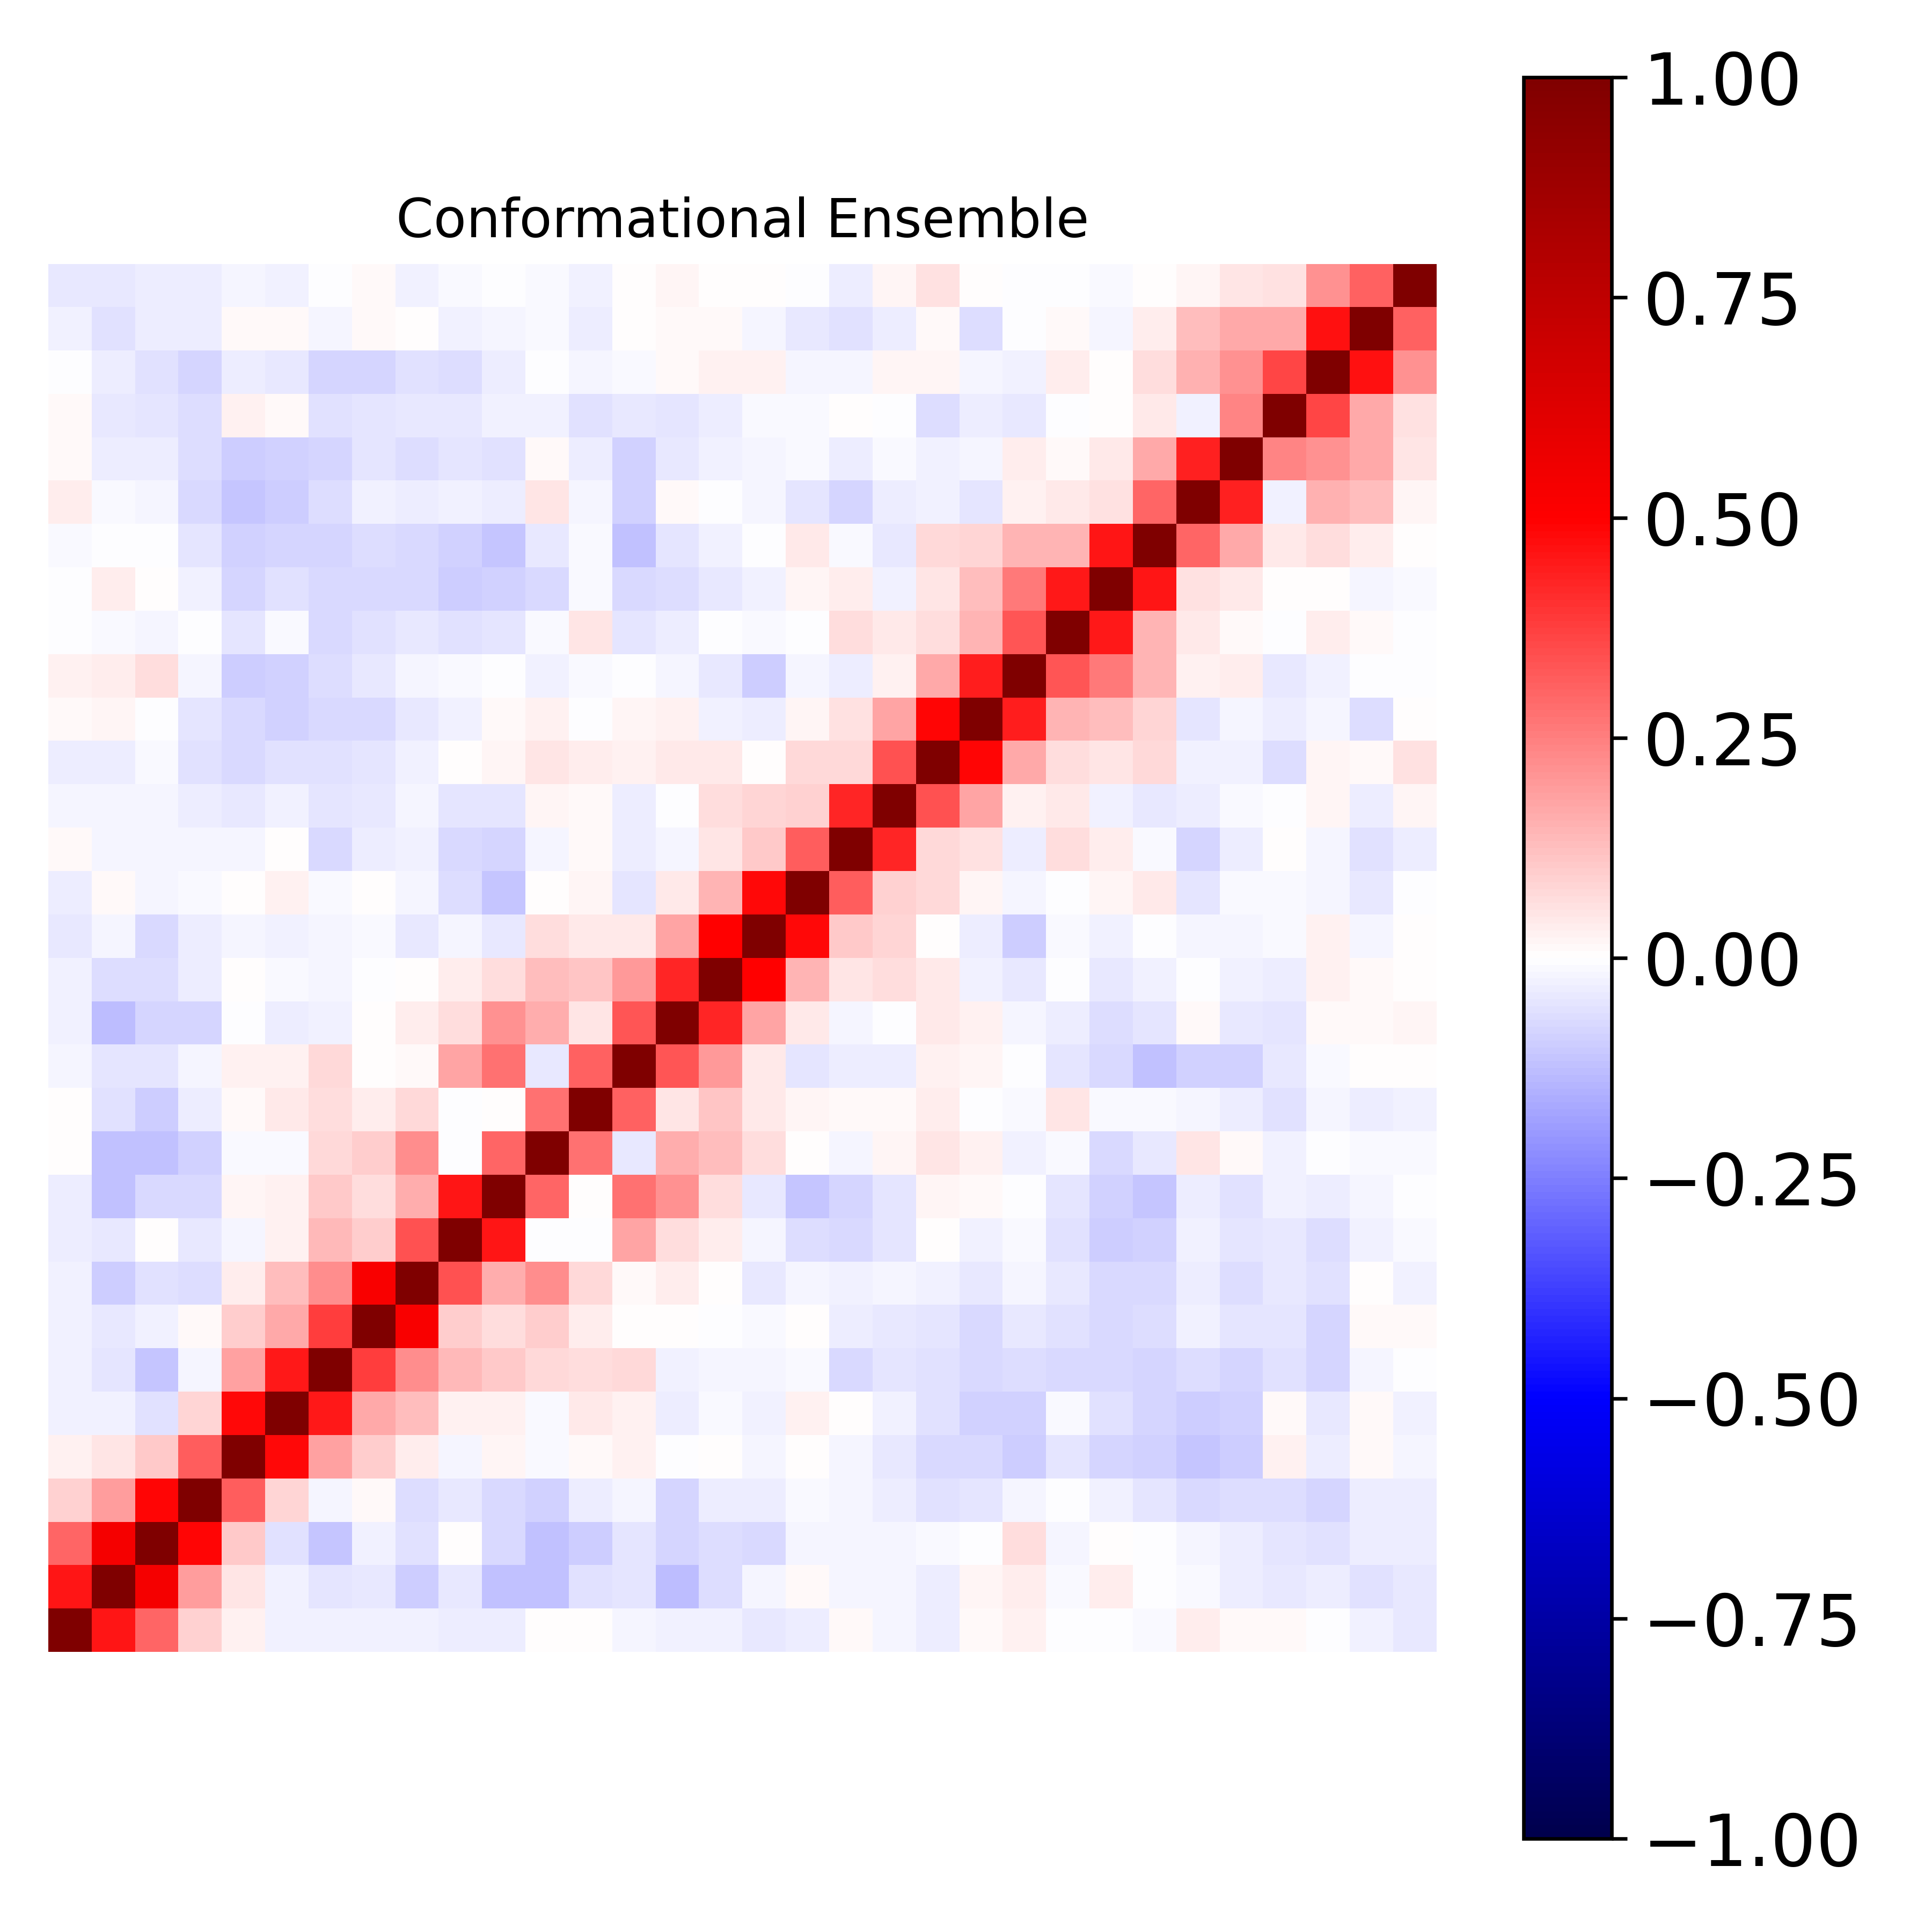

The data file committed next to this chart (first rows):
1.000000000000000000e+00, 4.595616300824618694e-01, 3.045883758203214997e-01, 9.351523055106898685e-02, 2.738437562996727873e-02, -2.535802073650632316e-02, -2.744973836609438875e-02, -2.406891952035522877e-02, -3.114399390012349139e-02, -3.652566477505041903e-02, -3.240916644472880553e-02, 7.562450713804600355e-04, 3.923765110720936825e-03, -2.029101823361826804e-02, -2.416082875264666599e-02, -2.884665528391013381e-02, -4.138823729904939075e-02, -3.503360578777669349e-02, 1.122381448485508006e-02, -1.887039981401943470e-02, -3.511669965558156248e-02, 1.348153324958326071e-02, 2.790058160100229376e-02, -7.543695557330588365e-03
4.595616300824618694e-01, 1.000000000000000000e+00, 5.322562561692851801e-01, 1.930991686591695955e-01, 5.189696910447686579e-02, -2.892631053478551470e-02, -5.412286053710379380e-02, -4.085607771157355461e-02, -1.009134508975040312e-01, -4.018285112385669433e-02, -1.183461655444964095e-01, -1.178890019994752042e-01, -5.992587103222792033e-02, -5.019842870685769370e-02, -1.294245564120813374e-01, -6.854265492486026623e-02, -1.946966371017017430e-02, 1.066038866941905645e-02, -1.575414257119211667e-02, -2.066910795397263606e-02, -3.904910029441382296e-02, 2.051852753015241670e-02, 3.787270391637066747e-02, -1.127360026993400044e-02
3.045883758203214997e-01, 5.322562561692851801e-01, 1.000000000000000000e+00, 4.892200587795381694e-01, 1.093116693852070609e-01, -5.471883158200712555e-02, -1.099529655868783512e-01, -2.997714327613273250e-02, -6.112681723363381364e-02, 3.841001842430526950e-03, -7.066479032765742019e-02, -1.181785347560440902e-01, -9.682894606969576212e-02, -5.422062068259647649e-02, -7.834251388585954101e-02, -6.581605642785343102e-02, -7.302376187960843423e-02, -1.940401206452873825e-02, -1.574375074653769357e-02, -2.185129880594389312e-02, -1.525250385802546724e-02, -8.486276249371729925e-04, 6.268516688387126834e-02, -1.816604247266548691e-02
9.351523055106898685e-02, 1.930991686591695955e-01, 4.892200587795381694e-01, 1.000000000000000000e+00, 3.180908144568738161e-01, 8.072101872673170808e-02, -1.607903732425919677e-02, 1.200538426946106026e-02, -6.880638294057105087e-02, -4.350890569149867132e-02, -7.285735667304520102e-02, -8.885515085742154429e-02, -3.186710145913212999e-02, -1.906485496908108881e-02, -8.106158006795628757e-02, -3.622930428582139817e-02, -3.192936719989059730e-02, -1.548773447032240902e-02, -2.115218613353116520e-02, -3.770398760667682120e-02, -6.053988471839819030e-02, -5.432621018676776076e-02, -1.779051816633061764e-02, -7.514311603845955090e-03
2.738437562996727873e-02, 5.189696910447686579e-02, 1.093116693852070609e-01, 3.180908144568738161e-01, 1.000000000000000000e+00, 4.799938159434800622e-01, 1.825553984522882145e-01, 9.926975346017703761e-02, 3.167812607831904659e-02, -1.594360844711753544e-02, 1.860530188517417124e-02, -1.435781822260422114e-02, 1.392340794889199672e-02, 2.491091422522256557e-02, -2.050797687716335305e-03, 1.957449906275472522e-04, -1.813298072217468457e-02, 3.643999629403493496e-03, -2.157255799615425546e-02, -4.460623738601982025e-02, -7.142717706574132353e-02, -7.278773067518741480e-02, -9.750632003121151303e-02, -5.286348359578226658e-02
-2.535802073650632316e-02, -2.892631053478551470e-02, -5.471883158200712555e-02, 8.072101872673170808e-02, 4.799938159434800622e-01, 1.000000000000000000e+00, 4.511438814092000871e-01, 1.686417317422619078e-01, 1.267535240080727987e-01, 2.916445503180335394e-02, 2.790970280910014256e-02, -9.442019185477299598e-03, 4.157949739184999688e-02, 2.746572901161538002e-02, -3.284772438976273773e-02, -1.161112194810599504e-02, -2.618576434049254761e-02, 3.094993765467083172e-02, 1.305477655620013123e-03, -2.860852922156851413e-02, -5.876591342066888463e-02, -8.737286314437120449e-02, -9.301818452577984009e-02, -1.421489746077392487e-02
-2.744973836609438875e-02, -5.412286053710379380e-02, -1.099529655868783512e-01, -1.607903732425919677e-02, 1.825553984522882145e-01, 4.511438814092000871e-01, 1.000000000000000000e+00, 3.761880048197913107e-01, 2.238042871609181861e-01, 1.362243342980961058e-01, 1.054510385636944630e-01, 7.657907019740058108e-02, 6.635930874396020474e-02, 7.305879592683117707e-02, -2.948155521584552158e-02, -1.957604275216125872e-02, -1.880372569757587237e-02, -1.135898794674271121e-02, -7.392641323956221366e-02, -5.298637703499856078e-02, -6.028667632499300905e-02, -7.201901584416431357e-02, -6.705860032264873705e-02, -7.087127785239794031e-02
-2.406891952035522877e-02, -4.085607771157355461e-02, -2.997714327613273250e-02, 1.200538426946106026e-02, 9.926975346017703761e-02, 1.686417317422619078e-01, 3.761880048197913107e-01, 1.000000000000000000e+00, 5.209325945430914873e-01, 1.011008648199392401e-01, 6.446802169715916409e-02, 9.828351565497504827e-02, 3.144433751864997989e-02, 3.885153914160540366e-03, 4.747092418829683240e-03, -4.891837121473066423e-03, -8.305792613386646372e-03, 6.719417935172849847e-03, -3.737642530630353593e-02, -4.624034553962183547e-02, -4.709555401901488469e-02, -7.165558605509930734e-02, -4.211716924910204052e-02, -5.753201463244929370e-02
-3.114399390012349139e-02, -1.009134508975040312e-01, -6.112681723363381364e-02, -6.880638294057105087e-02, 3.167812607831904659e-02, 1.267535240080727987e-01, 2.238042871609181861e-01, 5.209325945430914873e-01, 1.000000000000000000e+00, 3.408239737832853278e-01, 1.584318003826169774e-01, 2.248565008564671341e-01, 7.663437029143685408e-02, 1.406524523024877023e-02, 3.181366031144223366e-02, 4.239766168339284200e-03, -4.123588090483638890e-02, -2.311119990704078517e-02, -2.895195165004248866e-02, -2.334512219371535219e-02, -2.482883637093637880e-02, -4.223849754932082479e-02, -1.667559058982167816e-02, -4.232061623197314049e-02
-3.652566477505041903e-02, -4.018285112385669433e-02, 3.841001842430526950e-03, -4.350890569149867132e-02, -1.594360844711753544e-02, 2.916445503180335394e-02, 1.362243342980961058e-01, 1.011008648199392401e-01, 3.408239737832853278e-01, 1.000000000000000000e+00, 4.546830386571822369e-01, -3.577959712142276486e-03, -2.561112420405130350e-03, 1.780810986372397264e-01, 6.560373786866179058e-02, 3.449409174276652640e-02, -1.900655392756911768e-02, -6.780313341768168245e-02, -7.755142567233942741e-02, -4.932247873302784968e-02, 1.731298221546096394e-03, -2.729192199819467993e-02, -9.380402975552846329e-03, -5.556306798562364591e-02
-3.240916644472880553e-02, -1.183461655444964095e-01, -7.066479032765742019e-02, -7.285735667304520102e-02, 1.860530188517417124e-02, 2.790970280910014256e-02, 1.054510385636944630e-01, 6.446802169715916409e-02, 1.584318003826169774e-01, 4.546830386571822369e-01, 1.000000000000000000e+00, 2.996804780204596619e-01, 7.482290528989974168e-03, 2.776249532433385236e-01, 2.126127446841914459e-01, 6.351460700155385497e-02, -4.204552871998096936e-02, -1.142298331672274986e-01, -8.362269779717500240e-02, -4.823280188547210412e-02, 2.256475146918922661e-02, 1.310589680965560180e-02, -1.138692177297230242e-03, -5.442305037265126461e-02
7.562450713804600355e-04, -1.178890019994752042e-01, -1.181785347560440902e-01, -8.885515085742154429e-02, -1.435781822260422114e-02, -9.442019185477299598e-03, 7.657907019740058108e-02, 9.828351565497504827e-02, 2.248565008564671341e-01, -3.577959712142276486e-03, 2.996804780204596619e-01, 1.000000000000000000e+00, 2.810841453299942061e-01, -3.923362736619926544e-02, 1.628539983167072436e-01, 1.300055781369694463e-01, 6.718127421446459802e-02, 3.928147789507879968e-03, -2.207710876523849911e-02, 1.639125252523076018e-02, 4.799294230180164295e-02, 2.760311997787973093e-02, -2.680127174158504141e-02, -1.200853101186490253e-02
3.923765110720936825e-03, -5.992587103222792033e-02, -9.682894606969576212e-02, -3.186710145913212999e-02, 1.392340794889199672e-02, 4.157949739184999688e-02, 6.635930874396020474e-02, 3.144433751864997989e-02, 7.663437029143685408e-02, -2.561112420405130350e-03, 7.482290528989974168e-03, 2.810841453299942061e-01, 1.000000000000000000e+00, 3.099455636525869084e-01, 5.060863315144611269e-02, 1.145343456392164672e-01, 4.425182155107383608e-02, 2.068988860327600210e-02, 1.328808687303371927e-02, 1.466694259874729359e-02, 3.891865626032887243e-02, -5.983478297893779496e-03, -8.245172189376195546e-03, 4.992672662233389735e-02
-2.029101823361826804e-02, -5.019842870685769370e-02, -5.422062068259647649e-02, -1.906485496908108881e-02, 2.491091422522256557e-02, 2.746572901161538002e-02, 7.305879592683117707e-02, 3.885153914160540366e-03, 1.406524523024877023e-02, 1.780810986372397264e-01, 2.776249532433385236e-01, -3.923362736619926544e-02, 3.099455636525869084e-01, 1.000000000000000000e+00, 3.358383627078115330e-01, 2.013001214187801757e-01, 4.438670520336289449e-02, -5.082236889858966766e-02, -3.140559458531253650e-02, -3.806546655802885842e-02, 2.982842687468675175e-02, 2.096644763397092701e-02, -6.203060977617137241e-03, -5.003687762707304670e-02
-2.416082875264666599e-02, -1.294245564120813374e-01, -7.834251388585954101e-02, -8.106158006795628757e-02, -2.050797687716335305e-03, -3.284772438976273773e-02, -2.948155521584552158e-02, 4.747092418829683240e-03, 3.181366031144223366e-02, 6.560373786866179058e-02, 2.126127446841914459e-01, 1.628539983167072436e-01, 5.060863315144611269e-02, 3.358383627078115330e-01, 1.000000000000000000e+00, 4.232338073917840116e-01, 1.736090552046969104e-01, 3.948559105343115577e-02, -2.212993647687491738e-02, -3.123691251386132451e-03, 4.257755497707935849e-02, 2.632066804889635764e-02, -1.982087018444628548e-02, -3.233692958354664193e-02
-2.884665528391013381e-02, -6.854265492486026623e-02, -6.581605642785343102e-02, -3.622930428582139817e-02, 1.957449906275472522e-04, -1.161112194810599504e-02, -1.957604275216125872e-02, -4.891837121473066423e-03, 4.239766168339284200e-03, 3.449409174276652640e-02, 6.351460700155385497e-02, 1.300055781369694463e-01, 1.145343456392164672e-01, 2.013001214187801757e-01, 4.232338073917840116e-01, 1.000000000000000000e+00, 4.947172084428191896e-01, 1.456931629730423838e-01, 5.187386989946385363e-02, 6.817191537235006704e-02, 3.917683914991864497e-02, -2.840958087213766095e-02, -4.420813520310244715e-02, -4.769034353486706172e-04
-4.138823729904939075e-02, -1.946966371017017430e-02, -7.302376187960843423e-02, -3.192936719989059730e-02, -1.813298072217468457e-02, -2.618576434049254761e-02, -1.880372569757587237e-02, -8.305792613386646372e-03, -4.123588090483638890e-02, -1.900655392756911768e-02, -4.204552871998096936e-02, 6.718127421446459802e-02, 4.425182155107383608e-02, 4.438670520336289449e-02, 1.736090552046969104e-01, 4.947172084428191896e-01, 1.000000000000000000e+00, 4.811836625152286495e-01, 1.070172143091819572e-01, 8.513643600672535228e-02, 6.837155029762479082e-03, -3.184185316008571187e-02, -9.667406380300559710e-02, -1.216686495762048063e-02
-3.503360578777669349e-02, 1.066038866941905645e-02, -1.940401206452873825e-02, -1.548773447032240902e-02, 3.643999629403493496e-03, 3.094993765467083172e-02, -1.135898794674271121e-02, 6.719417935172849847e-03, -2.311119990704078517e-02, -6.780313341768168245e-02, -1.142298331672274986e-01, 3.928147789507879968e-03, 2.068988860327600210e-02, -5.082236889858966766e-02, 3.948559105343115577e-02, 1.456931629730423838e-01, 4.811836625152286495e-01, 1.000000000000000000e+00, 3.138792670346743363e-01, 8.640261174188533511e-02, 7.146731000383195476e-02, 1.717835502967239580e-02, -1.978346165120009603e-02, -7.353760732902106176e-03
1.122381448485508006e-02, -1.575414257119211667e-02, -1.574375074653769357e-02, -2.115218613353116520e-02, -2.157255799615425546e-02, 1.305477655620013123e-03, -7.392641323956221366e-02, -3.737642530630353593e-02, -2.895195165004248866e-02, -7.755142567233942741e-02, -8.362269779717500240e-02, -2.207710876523849911e-02, 1.328808687303371927e-02, -3.140559458531253650e-02, -2.212993647687491738e-02, 5.187386989946385363e-02, 1.070172143091819572e-01, 3.138792670346743363e-01, 1.000000000000000000e+00, 4.272741738131964340e-01, 7.241643796015029277e-02, 5.528589210468180803e-02, -3.287741995672265743e-02, 6.773690497378093145e-02
-1.887039981401943470e-02, -2.066910795397263606e-02, -2.185129880594389312e-02, -3.770398760667682120e-02, -4.460623738601982025e-02, -2.860852922156851413e-02, -5.298637703499856078e-02, -4.624034553962183547e-02, -2.334512219371535219e-02, -4.932247873302784968e-02, -4.823280188547210412e-02, 1.639125252523076018e-02, 1.466694259874729359e-02, -3.806546655802885842e-02, -3.123691251386132451e-03, 6.817191537235006704e-02, 8.513643600672535228e-02, 8.640261174188533511e-02, 4.272741738131964340e-01, 1.000000000000000000e+00, 3.376922764485801309e-01, 1.726610311286617683e-01, 2.895085661151188330e-02, 4.119807039739799975e-02
-3.511669965558156248e-02, -3.904910029441382296e-02, -1.525250385802546724e-02, -6.053988471839819030e-02, -7.142717706574132353e-02, -5.876591342066888463e-02, -6.028667632499300905e-02, -4.709555401901488469e-02, -2.482883637093637880e-02, 1.731298221546096394e-03, 2.256475146918922661e-02, 4.799294230180164295e-02, 3.891865626032887243e-02, 2.982842687468675175e-02, 4.257755497707935849e-02, 3.917683914991864497e-02, 6.837155029762479082e-03, 7.146731000383195476e-02, 7.241643796015029277e-02, 3.376922764485801309e-01, 1.000000000000000000e+00, 4.903646249038099980e-01, 1.715281348551736529e-01, 6.930441767674508369e-02
1.348153324958326071e-02, 2.051852753015241670e-02, -8.486276249371729925e-04, -5.432621018676776076e-02, -7.278773067518741480e-02, -8.737286314437120449e-02, -7.201901584416431357e-02, -7.165558605509930734e-02, -4.223849754932082479e-02, -2.729192199819467993e-02, 1.310589680965560180e-02, 2.760311997787973093e-02, -5.983478297893779496e-03, 2.096644763397092701e-02, 2.632066804889635764e-02, -2.840958087213766095e-02, -3.184185316008571187e-02, 1.717835502967239580e-02, 5.528589210468180803e-02, 1.726610311286617683e-01, 4.903646249038099980e-01, 1.000000000000000000e+00, 4.379667040711699988e-01, 1.437882229268757084e-01
2.790058160100229376e-02, 3.787270391637066747e-02, 6.268516688387126834e-02, -1.779051816633061764e-02, -9.750632003121151303e-02, -9.301818452577984009e-02, -6.705860032264873705e-02, -4.211716924910204052e-02, -1.667559058982167816e-02, -9.380402975552846329e-03, -1.138692177297230242e-03, -2.680127174158504141e-02, -8.245172189376195546e-03, -6.203060977617137241e-03, -1.982087018444628548e-02, -4.420813520310244715e-02, -9.667406380300559710e-02, -1.978346165120009603e-02, -3.287741995672265743e-02, 2.895085661151188330e-02, 1.715281348551736529e-01, 4.379667040711699988e-01, 1.000000000000000000e+00, 3.333466655195000405e-01
-7.543695557330588365e-03, -1.127360026993400044e-02, -1.816604247266548691e-02, -7.514311603845955090e-03, -5.286348359578226658e-02, -1.421489746077392487e-02, -7.087127785239794031e-02, -5.753201463244929370e-02, -4.232061623197314049e-02, -5.556306798562364591e-02, -5.442305037265126461e-02, -1.200853101186490253e-02, 4.992672662233389735e-02, -5.003687762707304670e-02, -3.233692958354664193e-02, -4.769034353486706172e-04, -1.216686495762048063e-02, -7.353760732902106176e-03, 6.773690497378093145e-02, 4.119807039739799975e-02, 6.930441767674508369e-02, 1.437882229268757084e-01, 3.333466655195000405e-01, 1.000000000000000000e+00
-1.020027903294879823e-03, 3.149689164428425697e-02, 6.371316873954045550e-03, -2.694303628665373554e-02, -7.920163433639913764e-02, -5.815228902447711762e-02, -7.331844282950572556e-02, -7.735902633168741105e-02, -7.095702545520543580e-02, -9.798777231488681183e-02, -9.024807587450633939e-02, -7.733512207918839809e-02, -1.505786395284732133e-02, -7.445081867644424978e-02, -6.849426013087811516e-02, -4.319558353303892123e-02, -2.461959924523502916e-02, 1.682844136275312569e-02, 3.390719046674150333e-02, -3.048916228749514248e-02, 4.863042751147995252e-02, 1.298930508970992104e-01, 2.604895072881300289e-01, 4.498217831696442737e-01
-1.158520756098589156e-02, -3.491185899127528889e-03, -4.097871042406118006e-03, -5.003843258910991437e-02, -8.693688642856840787e-02, -8.428517966680748597e-02, -7.990946929264150511e-02, -7.013303094547876371e-02, -7.782916005769632828e-02, -8.968403101807986832e-02, -1.158304160700911606e-01, -4.577088277741171024e-02, -1.390618521586951470e-02, -1.222896782491987994e-01, -4.815678645474587988e-02, -2.775190083369912311e-02, -1.122298580787045499e-03, 4.596691149929169745e-02, -8.883151020836024467e-03, -4.103464668681007510e-02, 7.339255888034441899e-02, 8.413711611783231126e-02, 1.452543095702387987e-01, 1.415054293449655720e-01
3.745666807086054512e-02, -1.230088176581514182e-02, -1.686931407914116568e-02, -7.043392069572329550e-02, -1.109824120622266014e-01, -9.599296162461176674e-02, -6.684870479262126908e-02, -2.979631619961680550e-02, -3.833812449402726474e-02, -2.453841951913560485e-02, -3.427240885375027607e-02, 4.804222799895926932e-02, -2.230116334808378981e-02, -9.247118080454319600e-02, 8.274635565197875284e-03, -6.893785519079580898e-03, -1.852920952404555482e-02, -5.182603871911641014e-02, -8.145911728829299814e-02, -3.308732702209615101e-02, -2.975818301081251463e-02, -5.090988080551490241e-02, 2.655532769874096449e-02, 4.552972098221847591e-02
1.040299877381698282e-02, -3.580671005331407392e-02, -3.752337209505887672e-02, -6.495777607837817380e-02, -1.010688986475301032e-01, -8.695283281403018427e-02, -7.818091733513390929e-02, -5.098067439174430032e-02, -6.999862619467681069e-02, -5.096330787837923676e-02, -5.899197641540253334e-02, 8.384840534476977608e-03, -3.438974756194582150e-02, -9.373492582767893599e-02, -4.517795843488011526e-02, -2.442147147847480160e-02, -1.654155820221030540e-02, -1.285968617788758699e-02, -3.643909876653279867e-02, -1.530158531086726025e-02, -2.461928598519191186e-02, -1.992338895538412619e-02, 3.811593172188518230e-02, 1.069932140487261929e-02
1.541411061737025558e-02, -4.045140618065146826e-02, -4.974946509827797569e-02, -6.367978716785090143e-02, 2.871632940530801856e-02, 1.143436594057475018e-02, -5.731350814083911033e-02, -5.182906131428773044e-02, -4.349598294817810795e-02, -4.659796866084710276e-02, -2.480681709842197727e-02, -2.964313611615553359e-02, -6.175875165437597764e-02, -3.912468466283593876e-02, -4.963771992414917067e-02, -3.194578721426769019e-02, -1.418522906712624439e-02, -1.340076135784207430e-02, 5.936715100581056899e-03, -7.408557875802133583e-03, -6.361947825623322228e-02, -3.321872016216663448e-02, -4.630569566862783454e-02, -6.569118736164665344e-03
-6.639049147975385583e-03, -3.777159945288268567e-02, -5.613874089391769628e-02, -8.159780130174232315e-02, -3.826112140107137960e-02, -4.283594715214195797e-02, -8.354164142680749194e-02, -7.857836468272046127e-02, -5.950548949676141147e-02, -6.520095845255899358e-02, -3.329726423012954739e-02, -2.652685942719484186e-03, -1.658224004106740104e-02, -9.877963065615179977e-03, 1.262717581399141163e-02, 2.949343254898494082e-02, 2.956887735481685681e-02, -1.974706858415290617e-02, -1.707234490059884868e-02, 2.253801195034776592e-02, 1.999386449574567376e-02, -1.746561033158341297e-02, -2.538046737084619434e-02, 3.829822256765928745e-02
-2.986867368134701536e-02, -5.658447459926597978e-02, -3.357893772147865774e-02, -3.905549556153858903e-02, 8.469545772016423210e-03, 1.185085739060907570e-02, -2.274993482837865677e-02, 1.331874968001112505e-02, 4.224321969822785079e-03, -3.012072204686542035e-02, -2.060645707212877681e-02, -1.525562114581883837e-02, -3.303151796831958059e-02, 4.172584245488549642e-03, 1.264851273095019858e-02, 1.007070871034670967e-02, -1.794073782950427604e-02, -4.355494524917689902e-02, -5.545167339250926808e-02, -3.742167861052728833e-02, 9.753244858865858097e-03, -6.619170380491298800e-02, -4.988908861656733175e-03, 1.407507891329601475e-02
-4.362834506274641810e-02, -4.531470669075855079e-02, -3.691786942405626826e-02, -3.796861231386144953e-02, -1.563538936779850647e-02, -2.688489672041539935e-02, -6.924623199602264164e-04, 1.479207736526984458e-02, -2.815105973529781480e-02, -1.489428767298169032e-02, -5.410598198980143096e-03, -7.995745019768575948e-03, -2.595842739243870573e-02, 2.628909832108430791e-03, 1.682081946223329058e-02, 4.833041114813890760e-03, 4.791971960711111263e-03, -5.040386318148979382e-03, -3.827579738303339696e-02, 1.654310771857855564e-02, 5.679500517633212509e-02, 4.539602768045695839e-03, -7.628431233380986165e-03, -6.414978703965365167e-03
